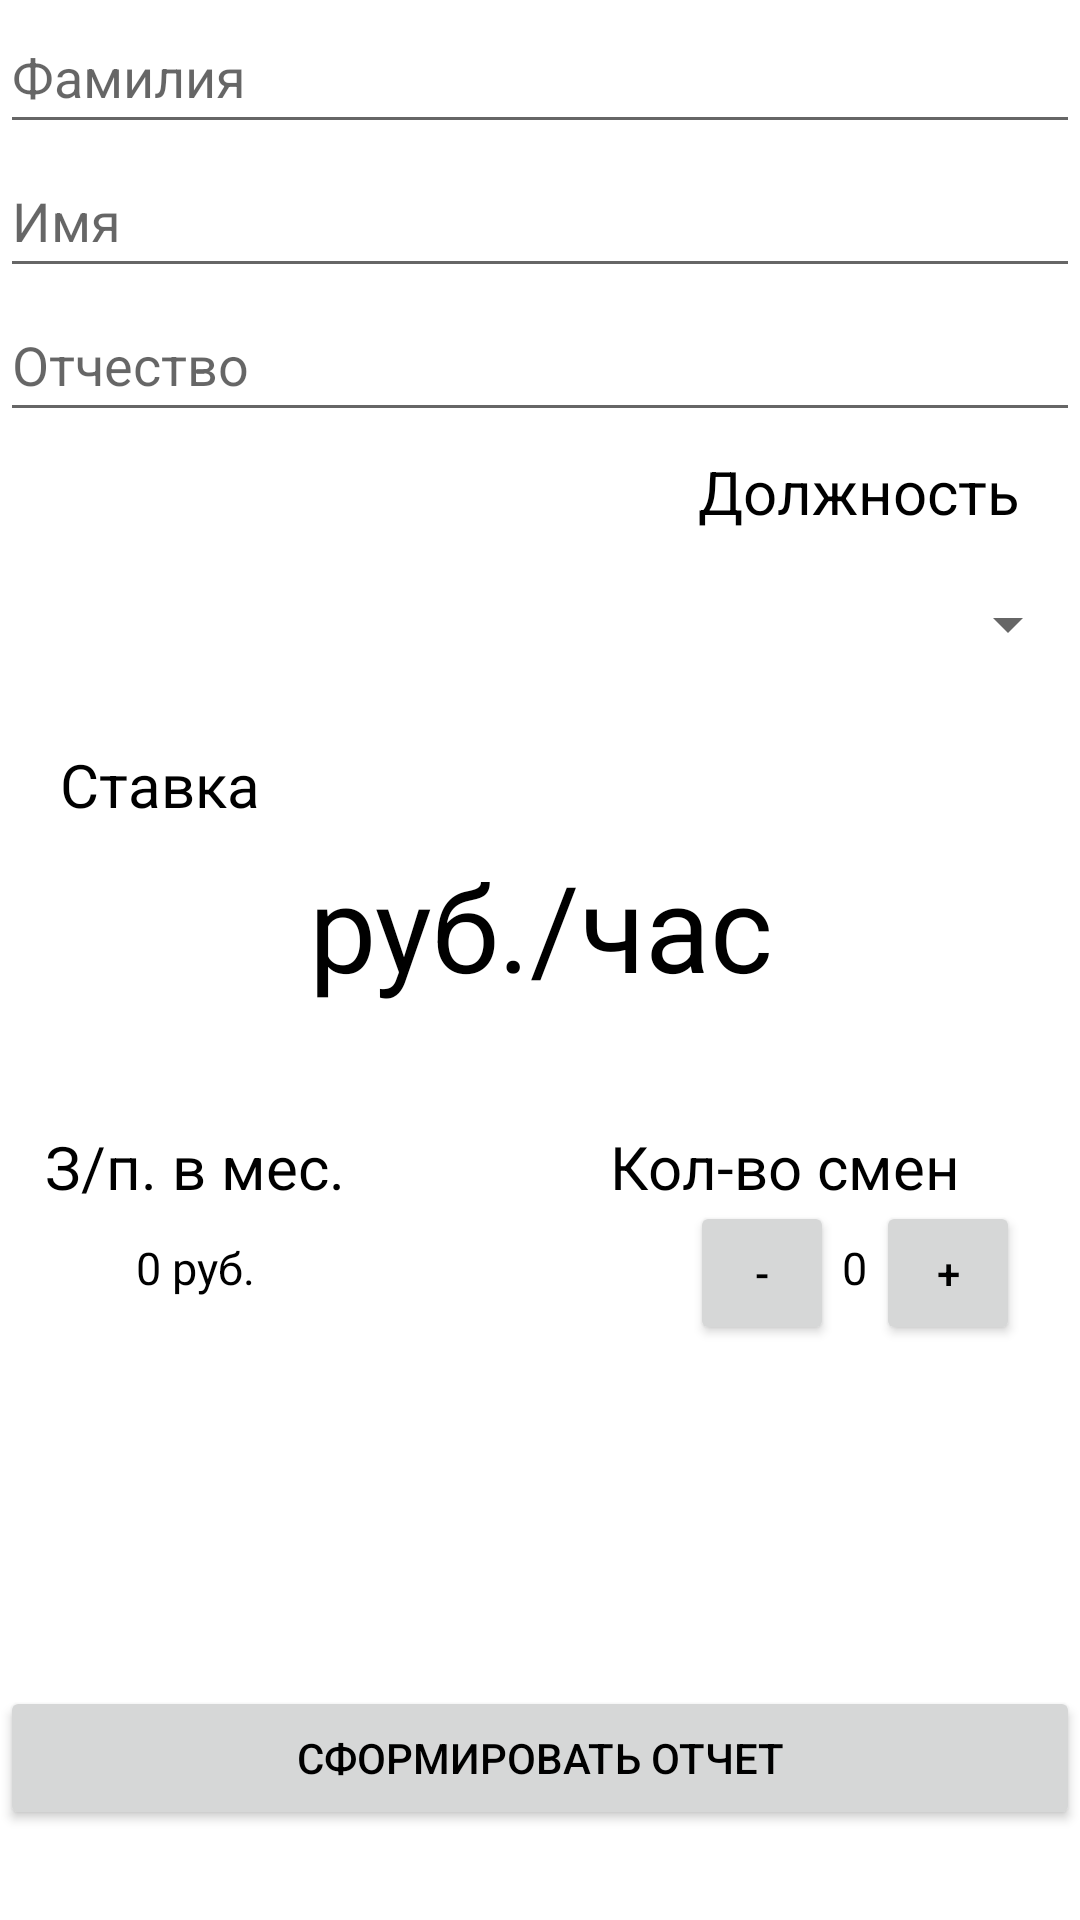

Produce the Android XML layout that renders to this screen, including the resource entries it uses.
<!-- AndroidManifest.xml: application theme Theme.SubmitWorkingTimeReport -->
<!-- res/layout/activity_main.xml -->
<?xml version="1.0" encoding="utf-8"?>
<androidx.constraintlayout.widget.ConstraintLayout xmlns:android="http://schemas.android.com/apk/res/android"
    xmlns:app="http://schemas.android.com/apk/res-auto"
    xmlns:tools="http://schemas.android.com/tools"
    android:layout_width="match_parent"
    android:layout_height="match_parent"
    android:layout_margin="5dp"
    tools:context=".MainActivity">

    <EditText
        android:id="@+id/editTextPersonName"
        android:layout_width="match_parent"
        android:layout_height="wrap_content"
        android:ems="10"
        android:inputType="textPersonName"
        android:minHeight="48dp"
        android:hint="@string/FirstName"
        app:layout_constraintStart_toStartOf="parent"
        app:layout_constraintTop_toTopOf="parent" />

    <EditText
        android:id="@+id/editTextPersonName2"
        android:layout_width="match_parent"
        android:layout_height="wrap_content"
        android:ems="10"
        android:inputType="textPersonName"
        android:minHeight="48dp"
        android:hint="@string/LastName"
        app:layout_constraintStart_toStartOf="parent"
        app:layout_constraintTop_toBottomOf="@+id/editTextPersonName" />

    <EditText
        android:id="@+id/editTextPersonName3"
        android:layout_width="match_parent"
        android:layout_height="wrap_content"
        android:ems="10"
        android:inputType="textPersonName"
        android:minHeight="48dp"
        android:hint="@string/FirstName1"
        app:layout_constraintStart_toStartOf="parent"
        app:layout_constraintTop_toBottomOf="@+id/editTextPersonName2"
         />

    <TextView
        android:layout_width="wrap_content"
        android:layout_height="wrap_content"
        android:layout_marginEnd="20sp"
        android:textSize="20sp"
        android:text="@string/Position"
        app:layout_constraintBottom_toTopOf="@+id/spinner_position"
        app:layout_constraintEnd_toEndOf="parent"
        app:layout_constraintTop_toBottomOf="@+id/editTextPersonName3"
        app:layout_constraintVertical_bias="0.476" />

    <Spinner
        android:id="@+id/spinner_position"
        android:layout_width="match_parent"
        android:layout_height="48dp"
        android:layout_marginTop="40dp"
        app:layout_constraintStart_toStartOf="parent"
        app:layout_constraintTop_toBottomOf="@+id/editTextPersonName3" />

    <TextView
        android:layout_width="wrap_content"
        android:layout_height="wrap_content"
        android:layout_marginStart="20dp"
        android:layout_marginTop="16dp"
        android:text="@string/bid"
        android:textSize="20sp"
        app:layout_constraintEnd_toEndOf="parent"
        app:layout_constraintHorizontal_bias="0.0"
        app:layout_constraintStart_toStartOf="parent"
        app:layout_constraintTop_toBottomOf="@+id/spinner_position" />

    <TextView
        android:id="@+id/textViewOneHours"
        android:layout_width="wrap_content"
        android:layout_height="wrap_content"
        android:layout_marginTop="50dp"
        android:text="@string/RatePerHour"
        android:textSize="40sp"
        app:layout_constraintEnd_toEndOf="parent"
        app:layout_constraintHorizontal_bias="0.502"
        app:layout_constraintStart_toStartOf="parent"
        app:layout_constraintTop_toBottomOf="@+id/spinner_position" />

    <TextView
        android:id="@+id/textView2"
        android:layout_width="wrap_content"
        android:layout_height="wrap_content"
        android:layout_marginStart="15dp"
        android:layout_marginTop="40dp"
        android:text="@string/Salary"
        android:textSize="20sp"
        app:layout_constraintEnd_toEndOf="parent"
        app:layout_constraintHorizontal_bias="0.0"
        app:layout_constraintStart_toStartOf="parent"
        app:layout_constraintTop_toBottomOf="@+id/textViewOneHours" />

    <TextView
        android:id="@+id/salaryTextView"
        android:layout_width="wrap_content"
        android:layout_height="wrap_content"
        android:layout_marginTop="10dp"
        android:gravity="center"
        android:text="0 руб."
        android:textSize="15sp"
        app:layout_constraintEnd_toEndOf="@+id/textView2"
        app:layout_constraintStart_toStartOf="@+id/textView2"
        app:layout_constraintTop_toBottomOf="@+id/textView2" />

    <TextView
        android:id="@+id/numberOfShifts"
        android:layout_width="wrap_content"
        android:layout_height="wrap_content"
        android:layout_marginTop="40dp"
        android:layout_marginEnd="40dp"
        android:text="Кол-во смен"
        android:textSize="20sp"
        app:layout_constraintEnd_toEndOf="parent"
        app:layout_constraintTop_toBottomOf="@+id/textViewOneHours" />

    <Button
        android:id="@+id/minus"
        android:layout_width="48dp"
        android:layout_height="wrap_content"
        android:layout_marginStart="115dp"
        android:layout_marginTop="65dp"
        android:text="@string/minus"
        app:layout_constraintStart_toEndOf="@+id/textView2"
        app:layout_constraintTop_toBottomOf="@+id/textViewOneHours" />

    <TextView
        android:id="@+id/number_of_shifts"
        android:layout_width="wrap_content"
        android:layout_height="wrap_content"
        android:layout_marginTop="10dp"
        android:gravity="center"
        android:text="0"
        android:textSize="15sp"
        app:layout_constraintEnd_toStartOf="@+id/plus"
        app:layout_constraintHorizontal_bias="0.489"
        app:layout_constraintStart_toEndOf="@+id/minus"
        app:layout_constraintTop_toBottomOf="@+id/numberOfShifts" />

    <Button
        android:id="@+id/plus"
        android:layout_width="48dp"
        android:layout_height="wrap_content"
        android:layout_marginTop="65dp"
        android:layout_marginEnd="20dp"
        android:text="@string/plus"
        app:layout_constraintEnd_toEndOf="parent"
        app:layout_constraintTop_toBottomOf="@+id/textViewOneHours" />

    <Button
        android:id="@+id/buttonGenerateReport"
        android:layout_width="match_parent"
        android:layout_height="wrap_content"
        android:layout_marginBottom="30dp"
        android:text="@string/GenerateReportButton"
        app:layout_constraintBottom_toBottomOf="parent"
        app:layout_constraintEnd_toEndOf="parent"
        app:layout_constraintHorizontal_bias="0.0"
        app:layout_constraintStart_toStartOf="parent" />

</androidx.constraintlayout.widget.ConstraintLayout>
<!-- resources referenced by this layout -->
<resources>
  <string name="FirstName">Фамилия</string>
  <string name="FirstName1">Отчество</string>
  <string name="GenerateReportButton">Сформировать отчет</string>
  <string name="LastName">Имя</string>
  <string name="Position">Должность</string>
  <string name="RatePerHour">руб./час</string>
  <string name="Salary">З/п. в мес.</string>
  <string name="bid">Ставка</string>
  <string name="minus">-</string>
  <string name="plus">+</string>
  <style name="Theme.SubmitWorkingTimeReport" parent="Theme.MaterialComponents.DayNight.DarkActionBar">
          
          <item name="colorPrimary">#38393E</item>
          <item name="colorPrimaryVariant">@color/black</item>
          <item name="colorOnPrimary">@color/white</item>
          
          <item name="colorSecondary">@color/teal_200</item>
          <item name="colorSecondaryVariant">@color/teal_700</item>
          <item name="colorOnSecondary">@color/black</item>
          
          <item name="android:statusBarColor" tools:targetApi="l">?attr/colorPrimaryVariant</item>
          
          <item name="android:textColor">@color/black</item>
      </style>
  <!-- not gathered from this repository: default colours our renderer supplied (Android Studio template values) -->
  <color name="teal_200">#FF03DAC5</color>
  <color name="teal_700">#FF018786</color>
  <color name="black">#FF000000</color>
  <color name="white">#FFFFFFFF</color>
</resources>
